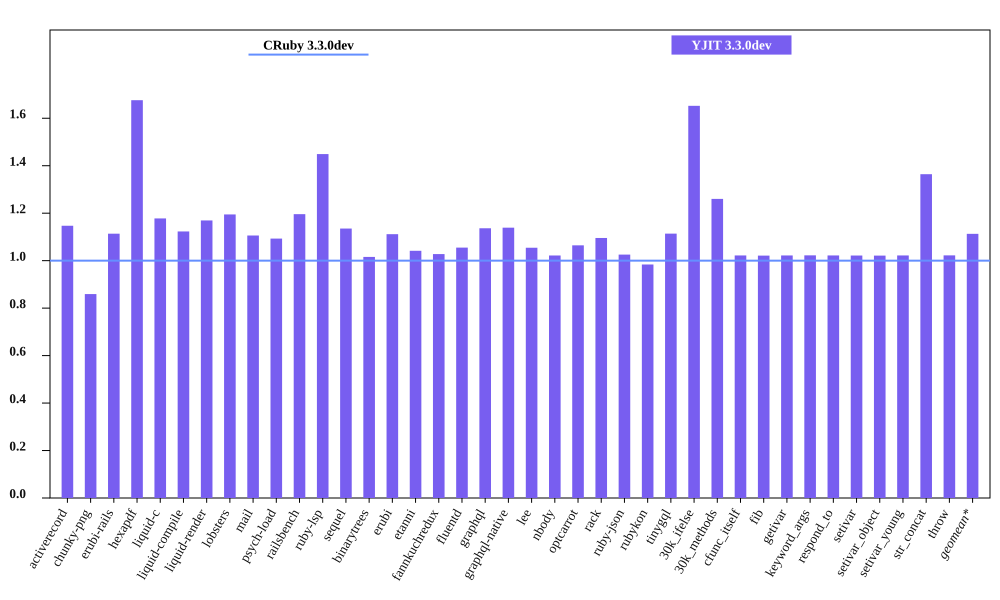

Values plotted in this chart, from the file beside it:
bench, CRuby 3.3.0dev mem (MiB), YJIT 3.3.0dev mem (MiB), Inline Code, Outlined Code, YJIT Mem overhead
activerecord, 40.86, 46.86, 2, 1
chunky-png, 52.16, 44.81, 1, 1
erubi-rails, 86.04, 95.82, 3, 2
hexapdf, 154.9, 259.6, 3, 2
liquid-c, 27.58, 32.48, 1, 1
liquid-compile, 23.49, 26.38, 1, 1
liquid-render, 26.49, 30.98, 1, 1
lobsters, 277.6, 331.7, 11, 8
mail, 43.54, 48.15, 2, 1
psych-load, 25.04, 27.37, 1, 1
railsbench, 84.47, 101, 4, 3
ruby-lsp, 88.26, 127.9, 9, 6
sequel, 28.68, 32.55, 1, 1
binarytrees, 17.62, 17.9, 1, 1
erubi, 20.94, 23.27, 1, 1
etanni, 15.04, 15.66, 1, 1
fannkuchredux, 12, 12.33, 1, 1
fluentd, 617.8, 651.8, 1, 1
graphql, 30.6, 34.78, 1, 1
graphql-native, 28.16, 32.08, 1, 1
lee, 25.98, 27.39, 1, 1
nbody, 12.02, 12.28, 1, 1
optcarrot, 52.64, 56.04, 1, 1
rack, 21.66, 23.73, 1, 1
ruby-json, 13, 13.34, 1, 1
rubykon, 41.81, 41.13, 1, 1
tinygql, 19.66, 21.89, 1, 1
30k_ifelse, 52.24, 86.32, 8, 7
30k_methods, 40.79, 51.4, 3, 3
cfunc_itself, 12.11, 12.38, 1, 1
fib, 12.12, 12.38, 1, 1
getivar, 12.12, 12.39, 1, 1
keyword_args, 12.05, 12.32, 1, 1
respond_to, 12.1, 12.36, 1, 1
setivar, 12.11, 12.37, 1, 1
setivar_object, 12.11, 12.37, 1, 1
setivar_young, 12.11, 12.38, 1, 1
str_concat, 38.11, 51.99, 1, 1
throw, 12.11, 12.38, 1, 1
